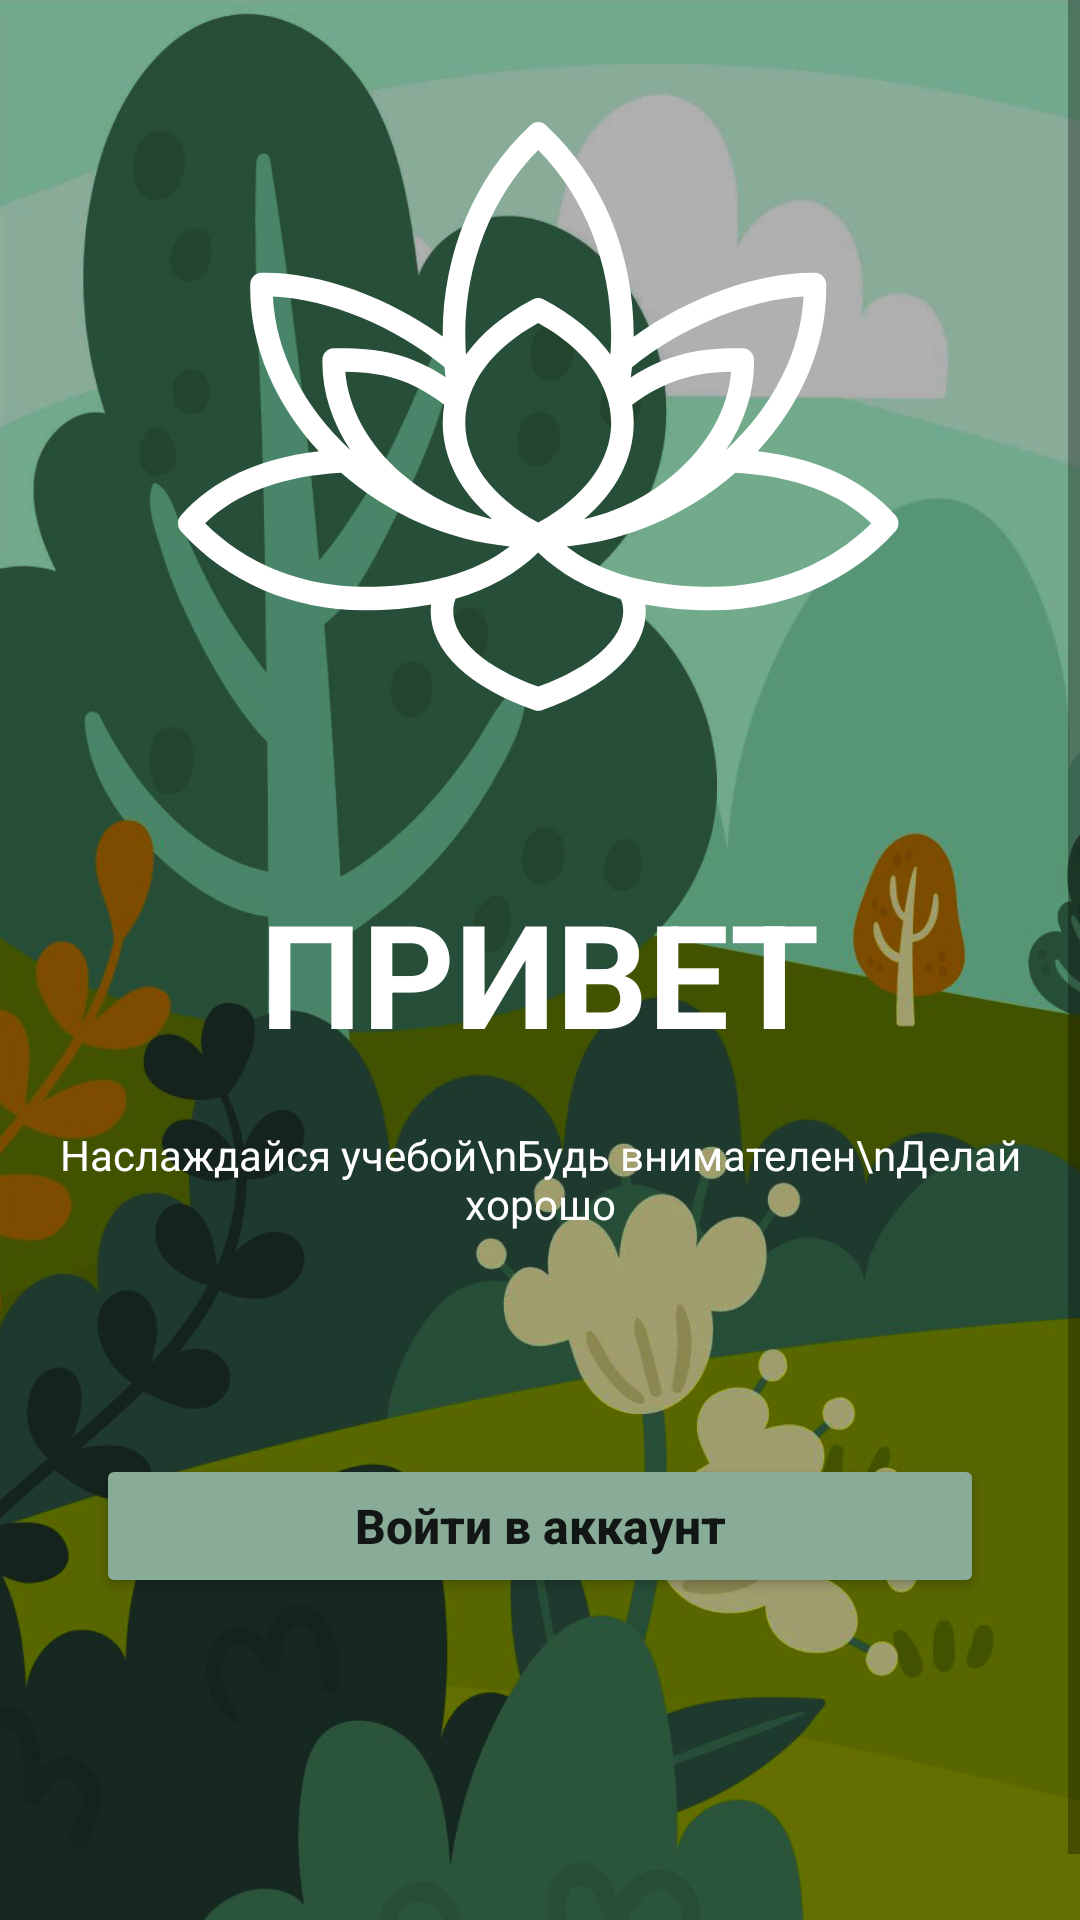

Produce the Android XML layout that renders to this screen, including the resource entries it uses.
<!-- AndroidManifest.xml: application theme Theme.Kr2 -->
<!-- res/layout/activity_hello.xml -->
<?xml version="1.0" encoding="utf-8"?>
<androidx.constraintlayout.widget.ConstraintLayout xmlns:android="http://schemas.android.com/apk/res/android"
    xmlns:app="http://schemas.android.com/apk/res-auto"
    xmlns:tools="http://schemas.android.com/tools"
    android:layout_width="match_parent"
    android:layout_height="match_parent"
    android:background="@drawable/background2"
    tools:context=".HelloActivity">
    <ScrollView
        android:layout_width="match_parent"
        android:layout_height="wrap_content"
        tools:layout_editor_absoluteX="1dp"
        tools:layout_editor_absoluteY="1dp"
        tools:ignore="MissingConstraints">

        <LinearLayout
            android:layout_width="match_parent"
            android:layout_height="wrap_content"
            android:orientation="vertical">

            <ImageView
                android:id="@+id/imageView"
                android:layout_width="wrap_content"
                android:layout_height="wrap_content"
                android:layout_gravity="center"
                android:layout_marginTop="40dp"
                app:layout_constraintEnd_toEndOf="parent"
                app:layout_constraintStart_toStartOf="parent"
                app:layout_constraintTop_toTopOf="parent"
                app:srcCompat="@drawable/logo" />

            <TextView
                android:id="@+id/textView"
                android:layout_width="wrap_content"
                android:layout_height="wrap_content"
                android:layout_marginTop="55dp"
                android:text="Привет"
                android:layout_gravity="center"
                android:textAllCaps="true"
                android:textColor="@color/white"
                android:textSize="48sp"
                android:textStyle="bold"
                app:layout_constraintEnd_toEndOf="parent"
                app:layout_constraintStart_toStartOf="parent"
                app:layout_constraintTop_toBottomOf="@+id/imageView" />

            <TextView
                android:id="@+id/textView2"
                android:layout_width="wrap_content"
                android:layout_gravity="center"
                android:layout_height="wrap_content"
                android:layout_marginTop="19dp"
                android:text="Наслаждайся учебой\nБудь внимателен\nДелай хорошо"
                android:textAlignment="center"
                android:textColor="@color/white"
                android:textSize="14sp"
                app:layout_constraintEnd_toEndOf="parent"
                app:layout_constraintStart_toStartOf="parent"
                app:layout_constraintTop_toBottomOf="@+id/textView" />

            <Button
                android:id="@+id/button"
                android:layout_width="296dp"
                android:layout_height="wrap_content"
                android:layout_gravity="center"
                android:layout_marginTop="74dp"
                android:backgroundTint="@color/green"
                android:letterSpacing="0"
                android:onClick="Sign"
                android:paddingTop="10dp"
                android:paddingBottom="10dp"
                android:text="Войти в аккаунт"
                android:textAllCaps="false"
                android:textSize="16sp"
                android:textStyle="bold"
                app:cornerRadius="5dp"
                app:layout_constraintEnd_toEndOf="parent"
                app:layout_constraintStart_toStartOf="parent"
                app:layout_constraintTop_toBottomOf="@+id/textView2" />

            <LinearLayout
                    android:layout_width="wrap_content"
                    android:layout_height="wrap_content"
                    android:layout_marginTop="111dp"
                    android:layout_gravity="center"
                    android:orientation="horizontal"
                    app:layout_constraintBottom_toBottomOf="parent"
                    app:layout_constraintEnd_toEndOf="parent"
                    app:layout_constraintStart_toStartOf="parent"
                    app:layout_constraintTop_toBottomOf="@+id/button">

                    <TextView
                        android:id="@+id/textView3"
                        android:layout_width="wrap_content"
                        android:layout_height="wrap_content"
                        android:layout_marginRight="5dp"
                        android:layout_weight="1"
                        android:text="Еще нет аккаунта?"
                        android:textColor="@color/white"
                        android:textStyle="bold" />

                    <TextView
                        android:id="@+id/textView4"
                        android:layout_width="wrap_content"
                        android:layout_height="wrap_content"
                        android:layout_weight="1"
                        android:text="Зарегестрируйтесь"
                        android:textColor="#01FFD1"
                        android:textStyle="bold" />
                </LinearLayout>
        </LinearLayout>
    </ScrollView>
</androidx.constraintlayout.widget.ConstraintLayout>
<!-- resources referenced by this layout -->
<resources>
  <color name="green">#89AC99</color>
  <color name="white">#FFFFFFFF</color>
  <!-- drawable background2: png bitmap (drawable, 1021233 bytes) -->
  <!-- drawable logo: vector/xml drawable (drawable, 3193 chars, omitted) -->
  <style name="Theme.Kr2" parent="Theme.MaterialComponents.DayNight.NoActionBar">
          
          <item name="colorPrimary">@color/purple_500</item>
          <item name="colorPrimaryVariant">@color/purple_700</item>
          <item name="colorOnPrimary">@color/white</item>
          
          <item name="colorSecondary">@color/teal_200</item>
          <item name="colorSecondaryVariant">@color/teal_700</item>
          <item name="colorOnSecondary">@color/black</item>
          
          <item name="android:statusBarColor" tools:targetApi="l">?attr/colorPrimaryVariant</item>
          
      </style>
  <color name="purple_500">#FF6200EE</color>
  <color name="purple_700">#FF3700B3</color>
  <color name="teal_200">#FF03DAC5</color>
  <color name="teal_700">#FF018786</color>
  <color name="black">#FF000000</color>
</resources>
